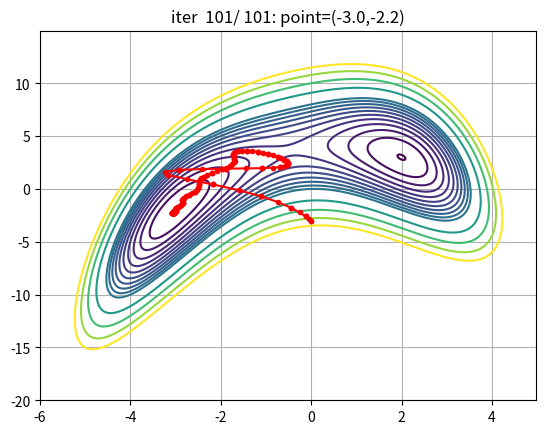

The script that saved this image:
from __future__ import division, print_function, unicode_literals
import numpy as np
import matplotlib.pyplot as plt
from matplotlib.animation import FuncAnimation as fanimation
np.random.seed(21)


def func(w):
    x, y = w
    return (x**2 + y - 7)**2 + (x-y+1)**2


def grad(w):
    x, y = w
    g = np.zeros_like(w)
    g[0] = 4*(x**2 + y - 7)*x + 2*(x-y+1)
    g[1] = 2*(x**2 + y - 7) - 2*(x-y+1)
    return g


def gd1(w_init, alpha=0.1, eps=1e-3, n_epochs=100):
    w = w_init
    ws = [w]
    for it in range(n_epochs):
        gradient = grad(w)
        if np.linalg.norm(gradient)/len(w) < eps:
            break
        w = w - alpha*gradient
        ws.append(w)
    print('gd has stoped after %d iters' % (it+1))
    return w, ws


def gd_momentum(w_init, alpha=0.1, gamma=0.9, eps=1e-2, n_epochs=100):
    w = w_init
    v = np.zeros_like(w)
    ws = [w]
    for it in range(n_epochs):
        gradient = grad(w)
        if np.linalg.norm(gradient)/len(w) < eps:
            break
        v = gamma * v + alpha*gradient
        w = w - v
        ws.append(w)
    print('gd momentum has stoped after %d iters' % (it+1))
    return w, ws


# data
x = np.arange(-6, 5, 0.025)
y = np.arange(-20, 15, 0.025)
x, y = np.meshgrid(x, y)
z = func((x, y))

# gd
w0 = np.array([[0], [-3]])
w, ws = gd_momentum(w0, 0.005)
ws = np.array(ws).reshape(-1, 2)

# visualize
levels = np.concatenate((np.arange(0.1, 50, 5), np.arange(50, 150, 20)))


def update(i):
    w0, w1 = ws[i, 0], ws[i, 1]
    title = 'iter %4d/%4d: point=(%.1f,%.1f)' % (i+1, len(ws), w0, w1)
    if i == 0:
        plt.cla()
        CS = plt.contour(x, y, z, levels=levels)
    else:
        wp0, wp1 = ws[i-2:i+1, 0], ws[i-2:i+1, 1]
        plt.plot(wp0, wp1, 'r.-')
    plt.plot(w0, w1, 'r.')
    plt.grid(0.1), plt.title(title)


for i in range(0, len(ws), 2):
    update(i)
    plt.pause(0.1)
plt.show()
